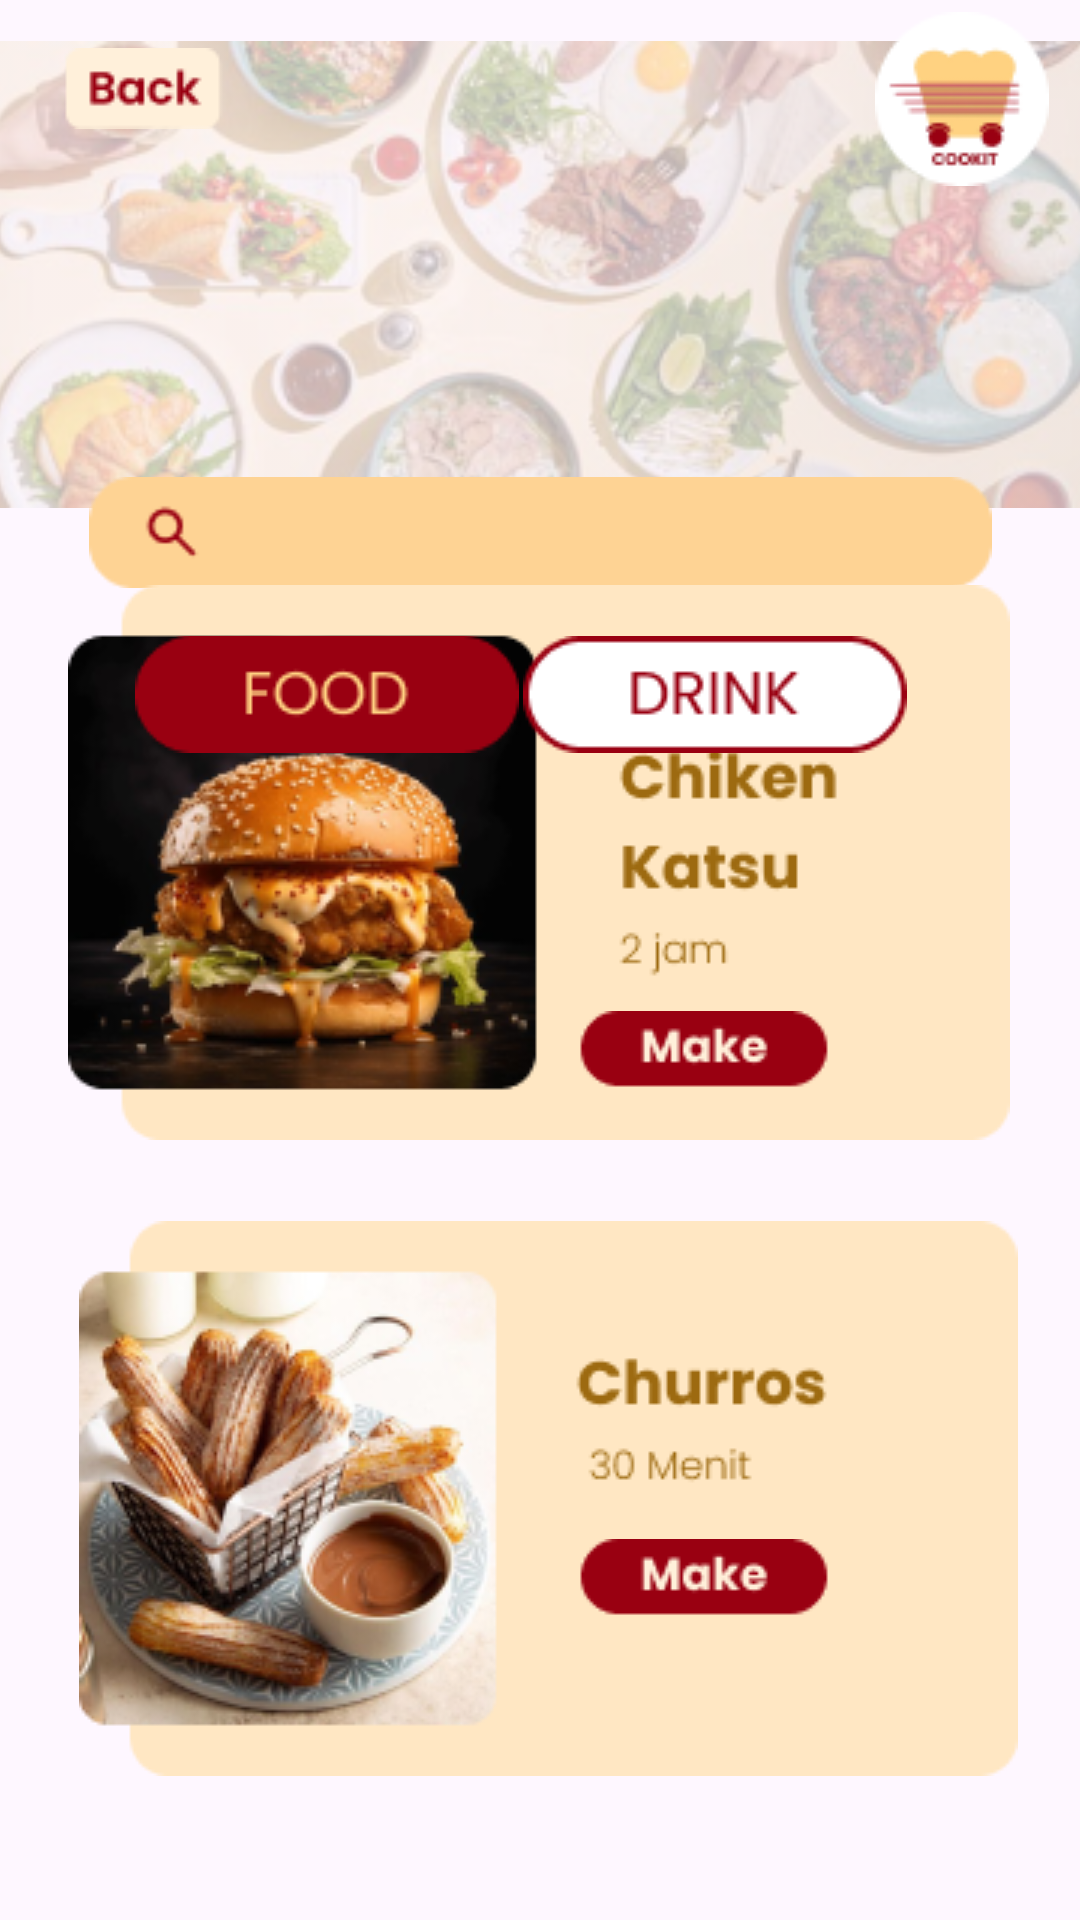

This screen was rendered from an Android layout file. Write that file and the resources it references.
<!-- AndroidManifest.xml: application theme Theme.COOKIT -->
<!-- res/layout/activity_savemakanan.xml -->
<?xml version="1.0" encoding="utf-8"?>
<androidx.constraintlayout.widget.ConstraintLayout xmlns:android="http://schemas.android.com/apk/res/android"
    xmlns:app="http://schemas.android.com/apk/res-auto"
    xmlns:tools="http://schemas.android.com/tools"
    android:id="@+id/main"
    android:layout_width="match_parent"
    android:layout_height="match_parent"
    tools:context=".savemakanan">
    <ImageView
        android:id="@+id/imageView50"
        android:layout_width="386dp"
        android:layout_height="183dp"
        app:layout_constraintEnd_toEndOf="parent"
        app:layout_constraintStart_toStartOf="parent"
        app:layout_constraintTop_toTopOf="parent"
        app:srcCompat="@drawable/bg" />

    <ImageView
        android:id="@+id/imageView51"
        android:layout_width="301dp"
        android:layout_height="43dp"
        android:layout_marginTop="156dp"
        app:layout_constraintEnd_toEndOf="parent"
        app:layout_constraintStart_toStartOf="parent"
        app:layout_constraintTop_toTopOf="parent"
        app:srcCompat="@drawable/cari" />

    <ImageView
        android:id="@+id/imageView54"
        android:layout_width="wrap_content"
        android:layout_height="wrap_content"
        android:layout_marginBottom="260dp"
        app:layout_constraintBottom_toBottomOf="parent"
        app:layout_constraintEnd_toEndOf="parent"
        app:layout_constraintHorizontal_bias="0.494"
        app:layout_constraintStart_toStartOf="parent"
        app:srcCompat="@drawable/makeburger" />

    <ImageView
        android:id="@+id/imageView55"
        android:layout_width="wrap_content"
        android:layout_height="wrap_content"
        android:layout_marginBottom="48dp"
        app:layout_constraintBottom_toBottomOf="parent"
        app:layout_constraintEnd_toEndOf="parent"
        app:layout_constraintHorizontal_bias="0.561"
        app:layout_constraintStart_toStartOf="parent"
        app:srcCompat="@drawable/makechurros" />

    <ImageView
        android:id="@+id/imageView62"
        android:layout_width="wrap_content"
        android:layout_height="wrap_content"
        android:layout_marginTop="16dp"
        app:layout_constraintEnd_toEndOf="parent"
        app:layout_constraintHorizontal_bias="0.038"
        app:layout_constraintStart_toStartOf="parent"
        app:layout_constraintTop_toTopOf="parent"
        app:srcCompat="@drawable/back" />

    <ImageView
        android:id="@+id/imageView63"
        android:layout_width="wrap_content"
        android:layout_height="wrap_content"
        android:layout_marginTop="4dp"
        app:layout_constraintEnd_toEndOf="parent"
        app:layout_constraintHorizontal_bias="0.966"
        app:layout_constraintStart_toStartOf="parent"
        app:layout_constraintTop_toTopOf="parent"
        app:srcCompat="@drawable/logo" />

    <ImageView
        android:id="@+id/imageView77"
        android:layout_width="wrap_content"
        android:layout_height="wrap_content"
        android:layout_marginBottom="272dp"
        app:layout_constraintBottom_toBottomOf="parent"
        app:layout_constraintEnd_toEndOf="parent"
        app:layout_constraintHorizontal_bias="0.705"
        app:layout_constraintStart_toStartOf="parent"
        app:srcCompat="@drawable/make" />

    <ImageView
        android:id="@+id/imageView78"
        android:layout_width="wrap_content"
        android:layout_height="wrap_content"
        android:layout_marginBottom="96dp"
        app:layout_constraintBottom_toBottomOf="parent"
        app:layout_constraintEnd_toEndOf="parent"
        app:layout_constraintHorizontal_bias="0.705"
        app:layout_constraintStart_toStartOf="parent"
        app:srcCompat="@drawable/make" />

    <ImageView
        android:id="@+id/imageView80"
        android:layout_width="wrap_content"
        android:layout_height="wrap_content"
        android:layout_marginTop="212dp"
        app:layout_constraintEnd_toEndOf="parent"
        app:layout_constraintHorizontal_bias="0.194"
        app:layout_constraintStart_toStartOf="parent"
        app:layout_constraintTop_toTopOf="parent"
        app:srcCompat="@drawable/foodmrh" />

    <ImageView
        android:id="@+id/imageView81"
        android:layout_width="wrap_content"
        android:layout_height="wrap_content"
        android:layout_marginTop="212dp"
        app:layout_constraintEnd_toEndOf="parent"
        app:layout_constraintHorizontal_bias="0.752"
        app:layout_constraintStart_toStartOf="parent"
        app:layout_constraintTop_toTopOf="parent"
        app:srcCompat="@drawable/drink" />

</androidx.constraintlayout.widget.ConstraintLayout>
<!-- resources referenced by this layout -->
<resources>
  <!-- drawable back: png bitmap (drawable, 985 bytes) -->
  <!-- drawable bg: png bitmap (drawable, 112685 bytes) -->
  <!-- drawable cari: png bitmap (drawable, 1174 bytes) -->
  <!-- drawable drink: png bitmap (drawable, 1762 bytes) -->
  <!-- drawable foodmrh: png bitmap (drawable, 1575 bytes) -->
  <!-- drawable logo: png bitmap (drawable, 2810 bytes) -->
  <!-- drawable make: png bitmap (drawable, 1198 bytes) -->
  <!-- drawable makeburger: png bitmap (drawable, 48686 bytes) -->
  <!-- drawable makechurros: png bitmap (drawable, 54864 bytes) -->
  <style name="Theme.COOKIT" parent="Base.Theme.COOKIT" />
  <style name="Base.Theme.COOKIT" parent="Theme.Material3.DayNight.NoActionBar">
          
          
      </style>
</resources>
